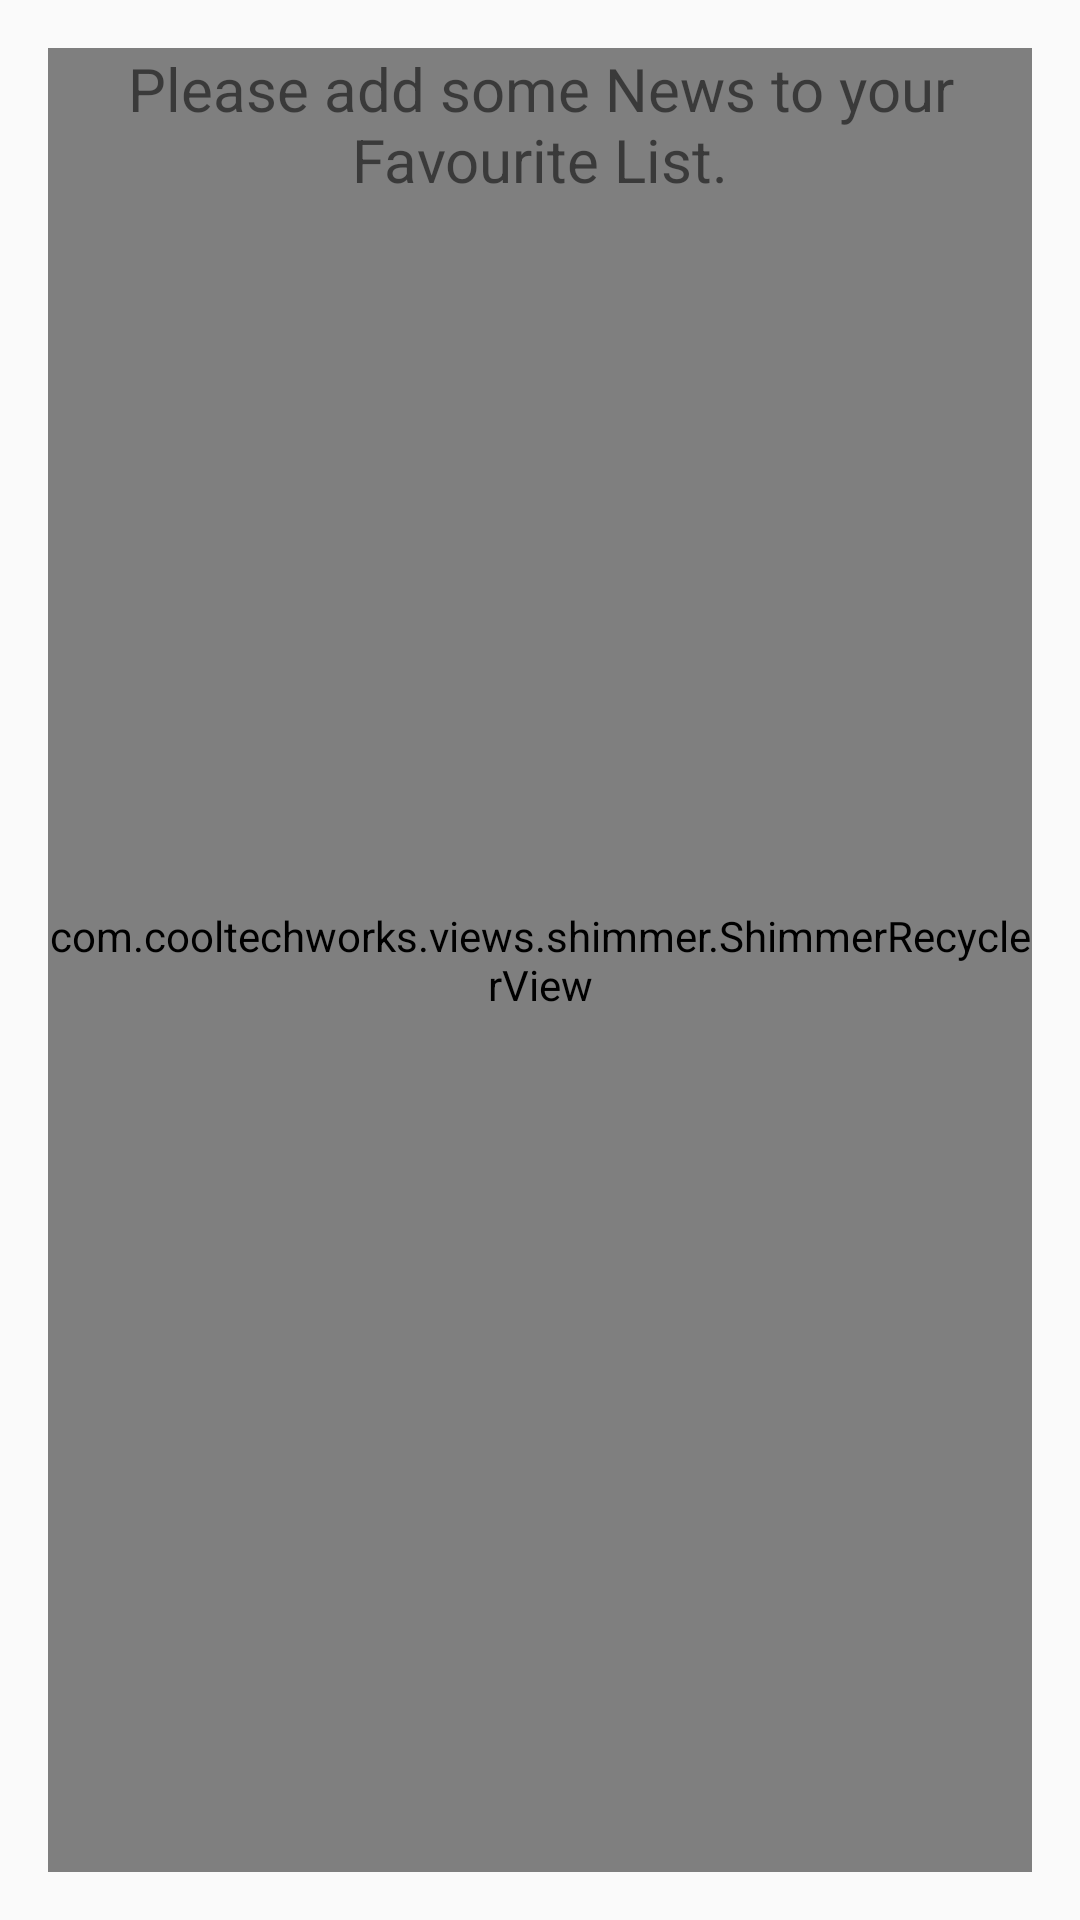

Here is an Android app screen rendered from its layout file. Give the layout XML and the strings, colors and styles it references.
<!-- AndroidManifest.xml: application theme AppTheme -->
<!-- res/layout/fragment_favourite_list.xml -->
<?xml version="1.0" encoding="utf-8"?>
<RelativeLayout xmlns:android="http://schemas.android.com/apk/res/android"
    xmlns:tools="http://schemas.android.com/tools"
    xmlns:app="http://schemas.android.com/apk/res-auto"
    android:id="@+id/content_favourite_list"
    android:layout_width="match_parent"
    android:layout_height="match_parent"
    android:paddingBottom="@dimen/activity_vertical_margin"
    android:paddingLeft="@dimen/activity_horizontal_margin"
    android:paddingRight="@dimen/activity_horizontal_margin"
    android:paddingTop="@dimen/activity_vertical_margin"
    tools:context="com.crossriverwatch.crossriverwatch.FavouriteListActivityFragment"
    tools:showIn="@layout/activity_favourite_list">

    <com.cooltechworks.views.shimmer.ShimmerRecyclerView
        android:id="@+id/shimmer_recycler_view"
        android:layout_width="match_parent"
        android:layout_height="match_parent"
        android:paddingBottom="10dp"
        android:paddingTop="10dp"
        app:demo_child_count="10"
        app:demo_layout="@layout/layout_demo"
        tools:listitem="@layout/layout_news_card"
        />
    <TextView
        android:id="@+id/empty_favourite"
        android:layout_width="match_parent"
        android:layout_height="wrap_content"
        android:text="@string/no_favourite_news"
        android:textSize="@dimen/titleText_size"
        android:gravity="center"
        android:clickable="true"/>


</RelativeLayout>
<!-- res/layout/activity_favourite_list.xml (included above) -->
<?xml version="1.0" encoding="utf-8"?>
<android.support.design.widget.CoordinatorLayout xmlns:android="http://schemas.android.com/apk/res/android"
    xmlns:app="http://schemas.android.com/apk/res-auto"
    xmlns:tools="http://schemas.android.com/tools"
    android:layout_width="match_parent"
    android:layout_height="match_parent"
    android:fitsSystemWindows="true"
    tools:context="com.crossriverwatch.crossriverwatch.FavouriteListActivity">

    <android.support.design.widget.AppBarLayout
        android:layout_width="match_parent"
        android:layout_height="wrap_content"
        android:theme="@style/AppTheme.AppBarOverlay">

        <android.support.v7.widget.Toolbar
            android:id="@+id/toolbar"
            android:layout_width="match_parent"
            android:layout_height="?attr/actionBarSize"
            android:background="?attr/colorPrimary"
            app:popupTheme="@style/AppTheme.PopupOverlay" />

    </android.support.design.widget.AppBarLayout>

    <include layout="@layout/content_favourite_list" />

    <android.support.design.widget.FloatingActionButton
        android:id="@+id/fab"
        android:layout_width="wrap_content"
        android:layout_height="wrap_content"
        android:layout_gravity="bottom|end"
        android:layout_margin="@dimen/fab_margin"
        app:srcCompat="@android:drawable/ic_dialog_email" />

</android.support.design.widget.CoordinatorLayout>
<!-- res/layout/layout_demo.xml (included above) -->
<?xml version="1.0" encoding="utf-8"?>
<LinearLayout xmlns:android="http://schemas.android.com/apk/res/android"
    android:layout_width="match_parent"
    android:layout_height="wrap_content"
    android:layout_marginBottom="4dp"
    android:layout_marginLeft="16dp"
    android:layout_marginRight="16dp"
    android:layout_marginTop="4dp"
    android:background="@drawable/bg_card"
    android:orientation="vertical"


    >

    <LinearLayout
        android:layout_width="match_parent"
        android:layout_height="wrap_content"
        android:layout_marginTop="16dp"
        android:background="@android:color/white"
        android:orientation="horizontal"
        android:paddingLeft="8dp"
        android:paddingRight="8dp"
        >


        <LinearLayout
            android:layout_width="0dp"
            android:layout_height="78dp"
            android:layout_weight="1"
            android:orientation="vertical"
            android:paddingLeft="8dp"
            >

            <View
                android:layout_width="match_parent"
                android:layout_height="6dp"
                android:layout_marginBottom="3dp"
                android:alpha="0.1"
                android:background="@android:color/background_dark"
                />

            <View
                android:layout_width="match_parent"
                android:layout_height="6dp"
                android:layout_marginBottom="3dp"
                android:layout_marginTop="3dp"
                android:alpha="0.1"
                android:background="@android:color/background_dark"
                />

            <View
                android:layout_width="match_parent"
                android:layout_height="6dp"
                android:layout_marginBottom="3dp"
                android:layout_marginTop="3dp"
                android:alpha="0.1"
                android:background="@android:color/background_dark"
                />

            <View
                android:layout_width="match_parent"
                android:layout_height="6dp"
                android:layout_marginBottom="3dp"
                android:layout_marginTop="3dp"
                android:alpha="0.1"
                android:background="@android:color/background_dark"
                />

            <View
                android:layout_width="match_parent"
                android:layout_height="6dp"
                android:layout_marginBottom="3dp"
                android:layout_marginTop="3dp"
                android:alpha="0.1"
                android:background="@android:color/background_dark"
                />

            <View
                android:layout_width="match_parent"
                android:layout_height="6dp"
                android:layout_marginBottom="3dp"
                android:layout_marginTop="3dp"
                android:alpha="0.1"
                android:background="@android:color/background_dark"
                />

            <View
                android:layout_width="match_parent"
                android:layout_height="6dp"
                android:layout_marginTop="3dp"
                android:alpha="0.1"
                android:background="@android:color/background_dark"
                />

        </LinearLayout>

        <View
            android:layout_width="78dp"
            android:layout_height="78dp"
            android:layout_marginLeft="8dp"
            android:layout_marginRight="8dp"
            android:alpha="0.1"

            android:background="@android:color/background_dark"
            />

    </LinearLayout>

    <LinearLayout
        android:layout_width="match_parent"
        android:layout_height="wrap_content"
        android:layout_marginBottom="16dp"
        android:layout_marginLeft="16dp"
        android:layout_marginRight="16dp"
        android:orientation="vertical"
        >

        <View
            android:layout_width="match_parent"
            android:layout_height="6dp"
            android:layout_marginBottom="3dp"
            android:layout_marginTop="6dp"
            android:alpha="0.1"
            android:background="@android:color/background_dark"
            />

        <View
            android:layout_width="match_parent"
            android:layout_height="6dp"
            android:layout_marginBottom="3dp"
            android:layout_marginTop="3dp"
            android:alpha="0.1"
            android:background="@android:color/background_dark"
            />

        <View
            android:layout_width="match_parent"
            android:layout_height="6dp"
            android:layout_marginBottom="3dp"
            android:layout_marginTop="3dp"
            android:alpha="0.1"
            android:background="@android:color/background_dark"
            />


    </LinearLayout>


</LinearLayout>
<!-- res/layout/layout_news_card.xml (included above) -->
<?xml version="1.0" encoding="utf-8"?>
<LinearLayout
    xmlns:android="http://schemas.android.com/apk/res/android"
    xmlns:tools="http://schemas.android.com/tools"
    android:layout_width="match_parent"
    android:layout_height="wrap_content"

    android:layout_marginTop="4dp"
    android:layout_marginBottom="4dp"
    android:paddingTop="16dp"
    android:paddingBottom="16dp"
    android:background="@drawable/bg_card"
    android:orientation="vertical"
    >

    <LinearLayout
        android:layout_width="match_parent"
        android:layout_height="wrap_content"
        android:orientation="horizontal"
        >


        <LinearLayout
            android:layout_width="0dp"
            android:layout_height="wrap_content"
            android:layout_weight="1"
            android:orientation="vertical"
            >

            <TextView
                android:id="@+id/card_title"
                android:layout_width="match_parent"
                android:layout_height="wrap_content"
                android:maxLines="4"
                android:paddingLeft="16dp"
                android:paddingRight="16dp"
                android:textColor="@color/textPrimary"
                android:textSize="16sp"
                tools:text="@string/news_title"
                />

            
                
                
                
                
                
                
                
                
                
                

            <TextView
                android:id="@+id/card_summary"
                android:layout_width="match_parent"
                android:layout_height="wrap_content"
                android:maxLines="4"
                android:layout_marginTop="8dp"
                android:paddingLeft="16dp"
                android:paddingRight="16dp"

                android:textColor="@color/textPrimary"
                android:textSize="14sp"
                tools:text="@string/news_date"
                />

        </LinearLayout>

        <ImageView
            android:id="@+id/card_image"
            android:layout_width="90dp"
            android:layout_height="78dp"
            android:layout_marginRight="16dp"
            android:src="#16000000"
            />

    </LinearLayout>



</LinearLayout>
<!-- res/layout/content_favourite_list.xml (included above) -->
<fragment xmlns:android="http://schemas.android.com/apk/res/android"
    xmlns:app="http://schemas.android.com/apk/res-auto"
    xmlns:tools="http://schemas.android.com/tools"
    android:id="@+id/fragment"
    android:name="com.crossriverwatch.crossriverwatch.FavouriteListActivityFragment"
    android:layout_width="match_parent"
    android:layout_height="match_parent"
    app:layout_behavior="@string/appbar_scrolling_view_behavior"
    tools:layout="@layout/fragment_favourite_list" />
<!-- resources referenced by this layout -->
<resources>
  <color name="textPrimary">#212121</color>
  <color name="textSecondary">#8b8b8b</color>
  <dimen name="activity_horizontal_margin">16dp</dimen>
  <dimen name="activity_vertical_margin">16dp</dimen>
  <dimen name="fab_margin">16dp</dimen>
  <dimen name="titleText_size">20sp</dimen>
  <string name="news_date">News Date</string>
  <string name="news_desc">Description</string>
  <string name="news_title">News Title</string>
  <string name="no_favourite_news">Please add some News to your Favourite List.</string>
  <style name="AppTheme.AppBarOverlay" parent="ThemeOverlay.AppCompat.Dark.ActionBar" />
  <style name="AppTheme.PopupOverlay" parent="ThemeOverlay.AppCompat.Light" />
  <style name="AppTheme" parent="Theme.AppCompat.Light.DarkActionBar">
          
          <item name="colorPrimary">@color/colorPrimary</item>
          <item name="colorPrimaryDark">@color/colorPrimaryDark</item>
          <item name="colorAccent">@color/colorAccent</item>
      </style>
  <color name="colorPrimary">#373C43</color>
  <color name="colorPrimaryDark">#23282D</color>
  <color name="colorAccent">#FF4081</color>
</resources>
